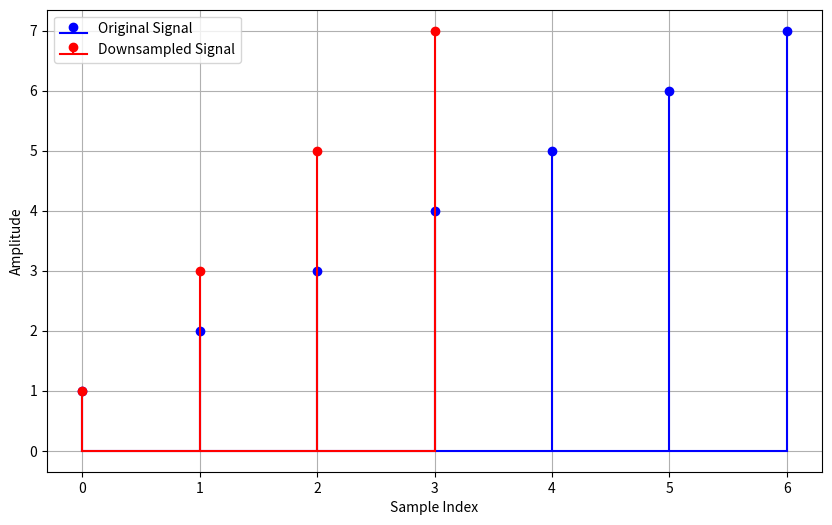

Reproduce this figure in Python.
import numpy as np
import matplotlib.pyplot as plt

# Original signal
original_signal = np.array([1, 2, 3, 4, 5, 6, 7])

# Downsampling factor
downsampling_factor = 2

# Downsampled signal
downsampled_signal = original_signal[::downsampling_factor]
print(original_signal)
print(downsampled_signal)

# Plot the original and downsampled signals
plt.figure(figsize=(10, 6))
plt.stem(np.arange(len(original_signal)), original_signal, linefmt='b-', markerfmt='bo', basefmt='b-', label='Original Signal')
plt.stem(np.arange(len(downsampled_signal)), downsampled_signal, linefmt='r-', markerfmt='ro', basefmt='r-', label='Downsampled Signal')
plt.xlabel('Sample Index')
plt.ylabel('Amplitude')
plt.legend()
plt.grid(True)
plt.show()
